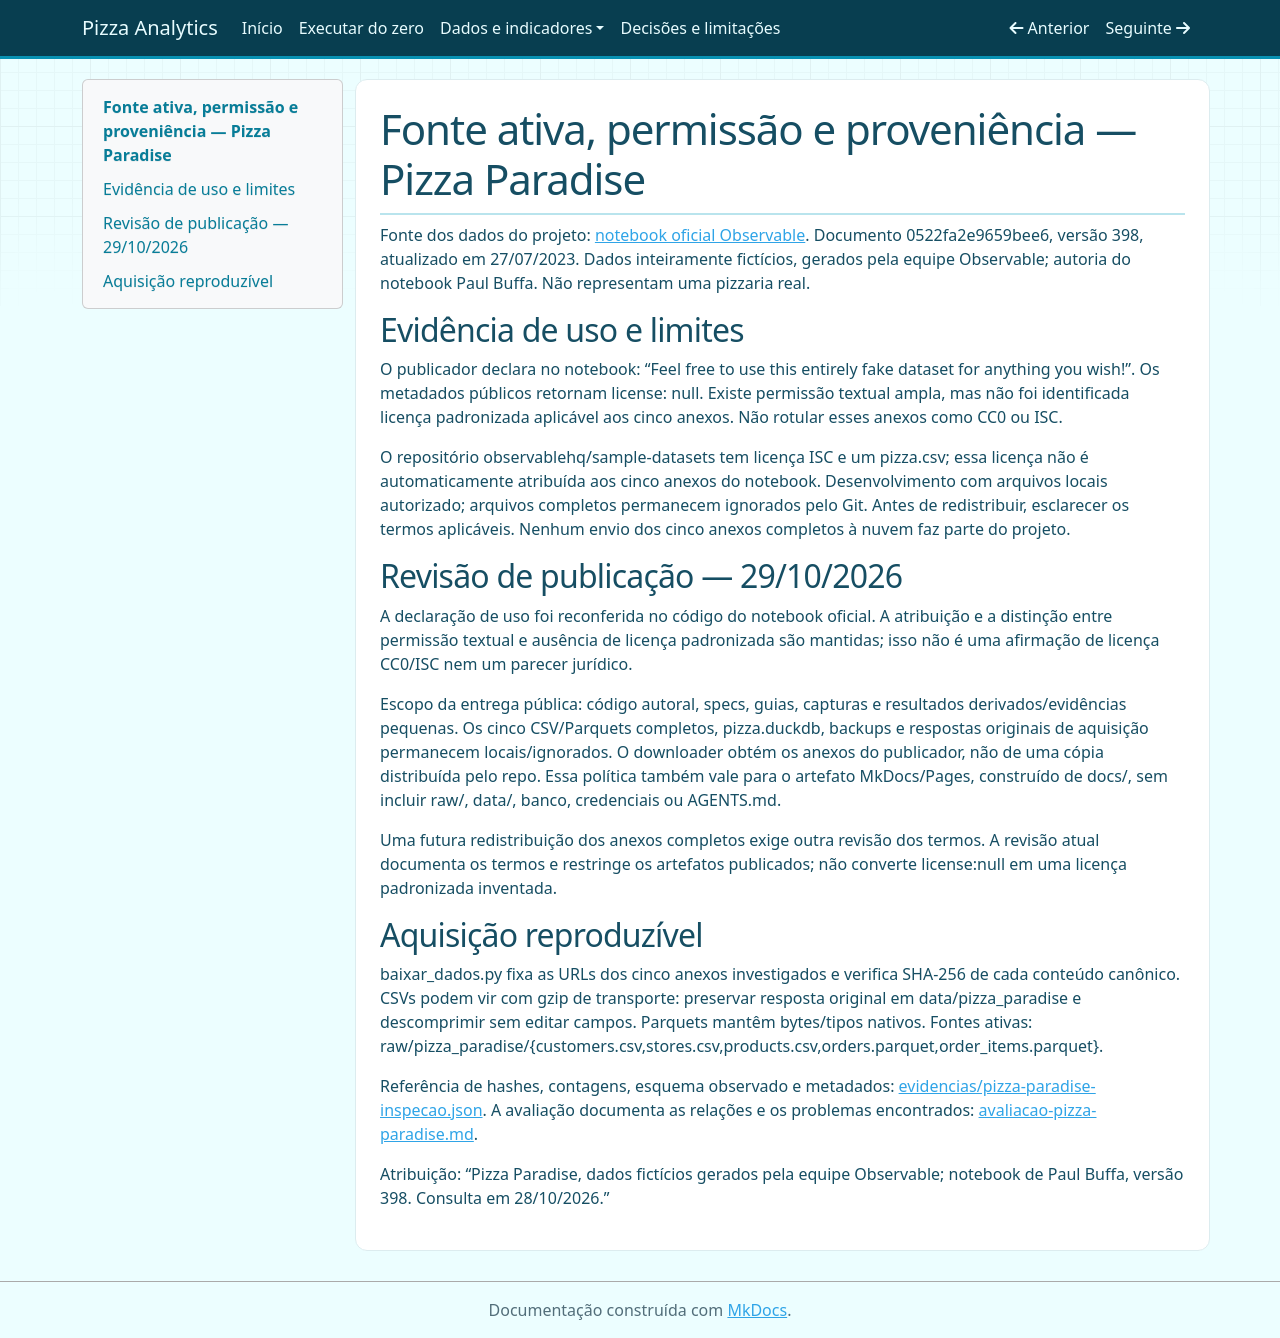

repository: Lal3x/end-to-end-pizza-analytics · page: fontes-e-licenca/index.html · generator: mkdocs

# Fonte ativa, permissão e proveniência — Pizza Paradise

Fonte dos dados do projeto:
[notebook oficial Observable](https://observablehq.com/@observablehq/pizza-paradise-data).
Documento 0522fa2e9659bee6, versão 398, atualizado em 27/07/2023.
Dados inteiramente fictícios, gerados pela equipe Observable; autoria do notebook
Paul Buffa. Não representam uma pizzaria real.

## Evidência de uso e limites

O publicador declara no notebook: “Feel free to use this entirely fake dataset
for anything you wish!”. Os metadados públicos retornam license: null.
Existe permissão textual ampla, mas não foi identificada licença padronizada
aplicável aos cinco anexos. Não rotular esses anexos como CC0 ou ISC.

O repositório observablehq/sample-datasets tem licença ISC e um pizza.csv;
essa licença não é automaticamente atribuída aos cinco anexos do notebook.
Desenvolvimento com arquivos locais autorizado; arquivos completos permanecem
ignorados pelo Git. Antes de redistribuir, esclarecer os termos aplicáveis.
Nenhum envio dos cinco anexos completos à nuvem faz parte do projeto.

## Revisão de publicação — 29/10/2026

A declaração de uso foi reconferida no código do notebook oficial. A atribuição
e a distinção entre permissão textual e ausência de licença padronizada são
mantidas; isso não é uma afirmação de licença CC0/ISC nem um parecer jurídico.

Escopo da entrega pública: código autoral, specs, guias, capturas e resultados
derivados/evidências pequenas. Os cinco CSV/Parquets completos, pizza.duckdb,
backups e respostas originais de aquisição permanecem locais/ignorados. O
downloader obtém os anexos do publicador, não de uma cópia distribuída pelo repo.
Essa política também vale para o artefato MkDocs/Pages, construído de docs/,
sem incluir raw/, data/, banco, credenciais ou AGENTS.md.

Uma futura redistribuição dos anexos completos exige outra revisão dos termos.
A revisão atual documenta os termos e restringe os artefatos publicados; não
converte license:null em uma licença padronizada inventada.

## Aquisição reproduzível

baixar_dados.py fixa as URLs dos cinco anexos investigados e verifica
SHA-256 de cada conteúdo canônico. CSVs podem vir com gzip de transporte:
preservar resposta original em data/pizza_paradise e descomprimir sem editar
campos. Parquets mantêm bytes/tipos nativos. Fontes ativas:
raw/pizza_paradise/{customers.csv,stores.csv,products.csv,orders.parquet,order_items.parquet}.

Referência de hashes, contagens, esquema observado e metadados:
[evidencias/pizza-paradise-inspecao.json](evidencias/pizza-paradise-inspecao.json).
A avaliação documenta as relações e os problemas encontrados:
[avaliacao-pizza-paradise.md](avaliacao-pizza-paradise.md).

Atribuição: “Pizza Paradise, dados fictícios gerados pela equipe Observable;
notebook de Paul Buffa, versão 398. Consulta em 28/10/2026.”
